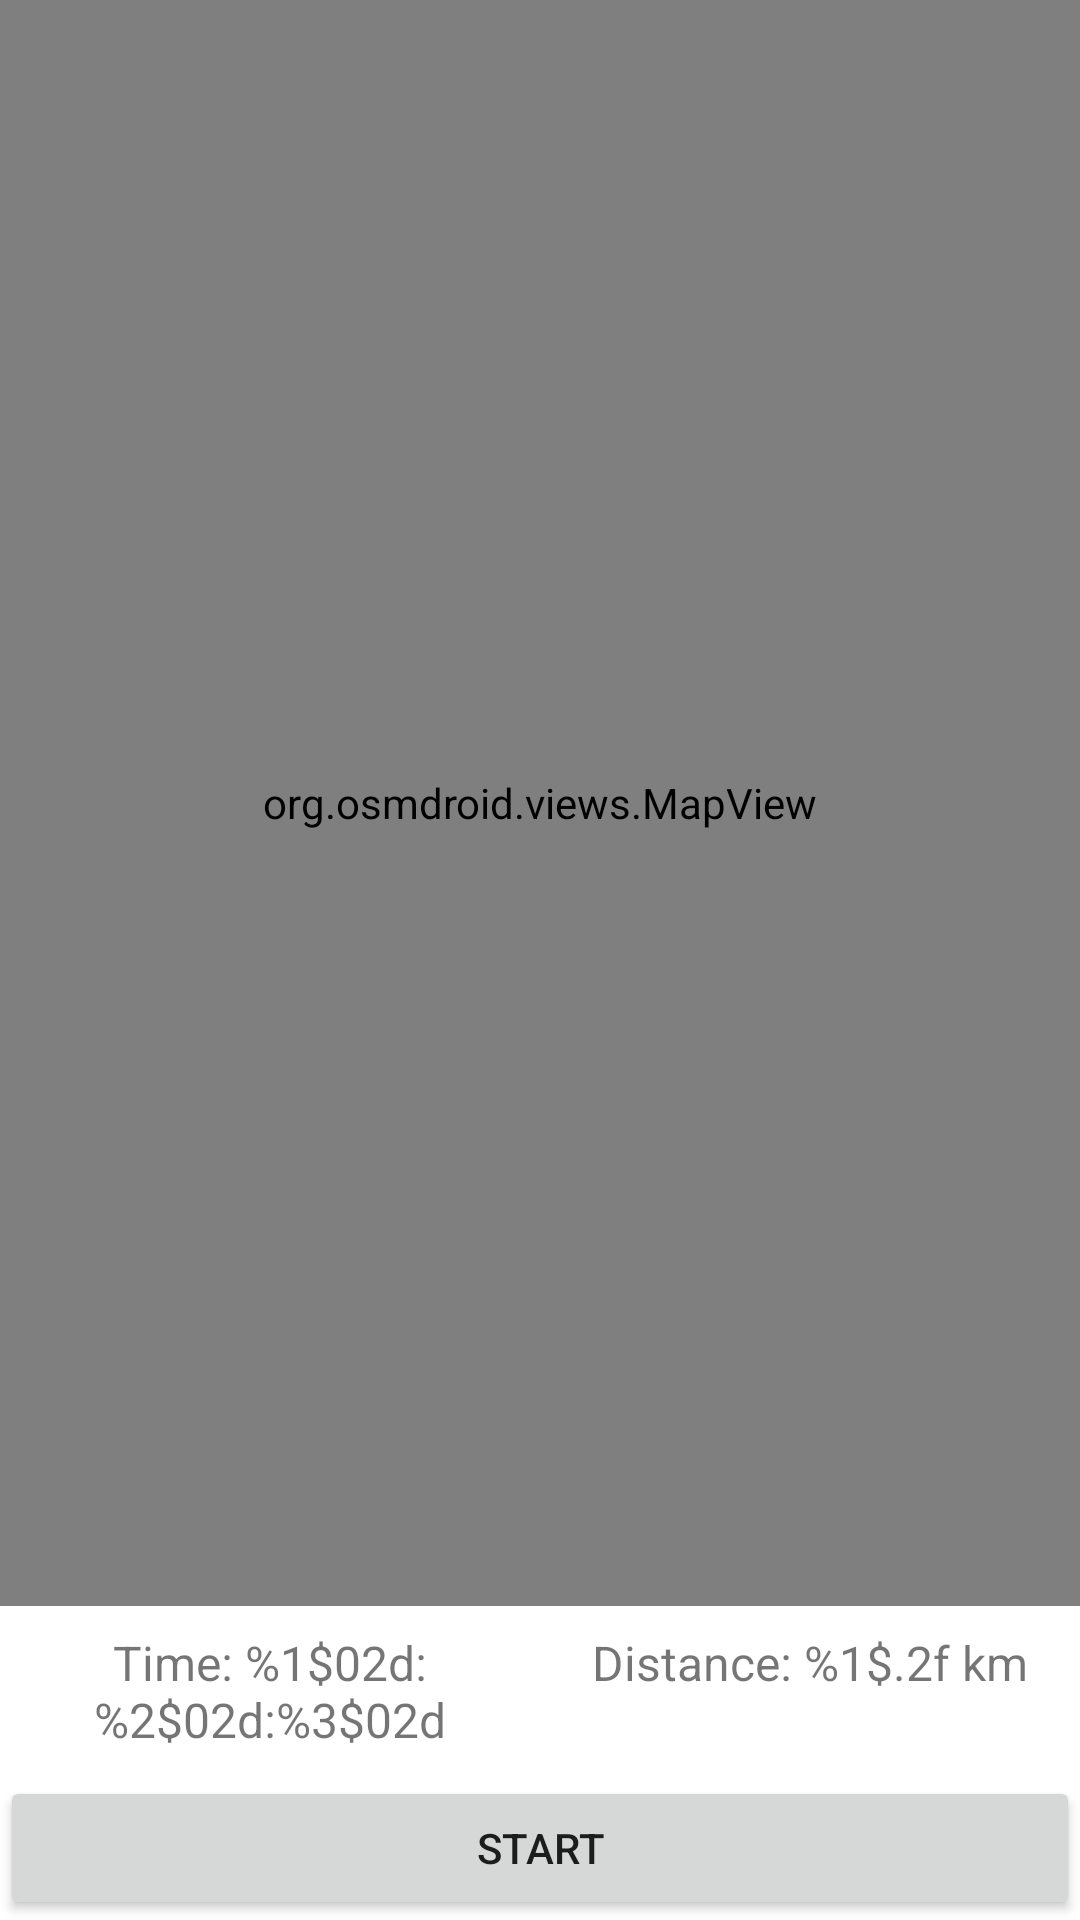

Here is an Android app screen rendered from its layout file. Give the layout XML and the strings, colors and styles it references.
<!-- AndroidManifest.xml: application theme Theme.DriveTracker -->
<!-- res/layout/activity_main.xml -->
<?xml version="1.0" encoding="utf-8"?>
<LinearLayout
    xmlns:android="http://schemas.android.com/apk/res/android"
    android:id="@+id/main_layout"
    android:layout_width="match_parent"
    android:layout_height="match_parent"
    android:orientation="vertical">

    
    <org.osmdroid.views.MapView
        android:id="@+id/mapView"
        android:layout_width="match_parent"
        android:layout_height="0dp"
        android:layout_weight="1" />

    
    <LinearLayout
        android:layout_width="match_parent"
        android:layout_height="wrap_content"
        android:orientation="horizontal">

        
        <TextView
            android:id="@+id/tvTime"
            android:layout_width="0dp"
            android:layout_height="wrap_content"
            android:layout_weight="1"
            android:padding="8dp"
            android:gravity="center"
            android:text="@string/tracking_elapsed_time"
            android:textSize="16sp" />

        
        <TextView
            android:id="@+id/tvDistance"
            android:layout_width="0dp"
            android:layout_height="wrap_content"
            android:layout_weight="1"
            android:padding="8dp"
            android:gravity="center"
            android:text="@string/tracking_distance_kilometers"
            android:textSize="16sp" />
    </LinearLayout>

    
    <Button
        android:id="@+id/startButton"
        android:layout_width="match_parent"
        android:layout_height="wrap_content"
        android:text="@string/button_start" />

    
    <LinearLayout
        android:id="@+id/pauseStopBar"
        android:layout_width="match_parent"
        android:layout_height="wrap_content"
        android:orientation="horizontal"
        android:visibility="gone"
        android:layout_marginTop="16dp">

        <Button
            android:id="@+id/pauseResumeButton"
            android:layout_width="0dp"
            android:layout_weight="1"
            android:layout_height="wrap_content"
            android:text="@string/button_pause" />

        <Button
            android:id="@+id/stopButton"
            android:layout_width="0dp"
            android:layout_weight="1"
            android:layout_height="wrap_content"
            android:text="@string/button_stop" />
    </LinearLayout>
</LinearLayout>
<!-- resources referenced by this layout -->
<resources>
  <string name="button_pause">PAUSE</string>
  <string name="button_start">START</string>
  <string name="button_stop">STOP</string>
  <string name="tracking_distance_kilometers">Distance: %1$.2f km</string>
  <string name="tracking_elapsed_time">Time: %1$02d:%2$02d:%3$02d</string>
  <style name="Theme.DriveTracker" parent="Theme.MaterialComponents.DayNight.NoActionBar">
          <item name="colorPrimary">@color/purple_500</item>
          <item name="colorSecondary">@color/teal_200</item>
  
          <item name="android:windowDrawsSystemBarBackgrounds">true</item>
          <item name="android:statusBarColor">@android:color/transparent</item>
  
          
  
          
      </style>
  <!-- not gathered from this repository: default colours our renderer supplied (Android Studio template values) -->
  <color name="purple_500">#FF6200EE</color>
  <color name="teal_200">#FF03DAC5</color>
</resources>
